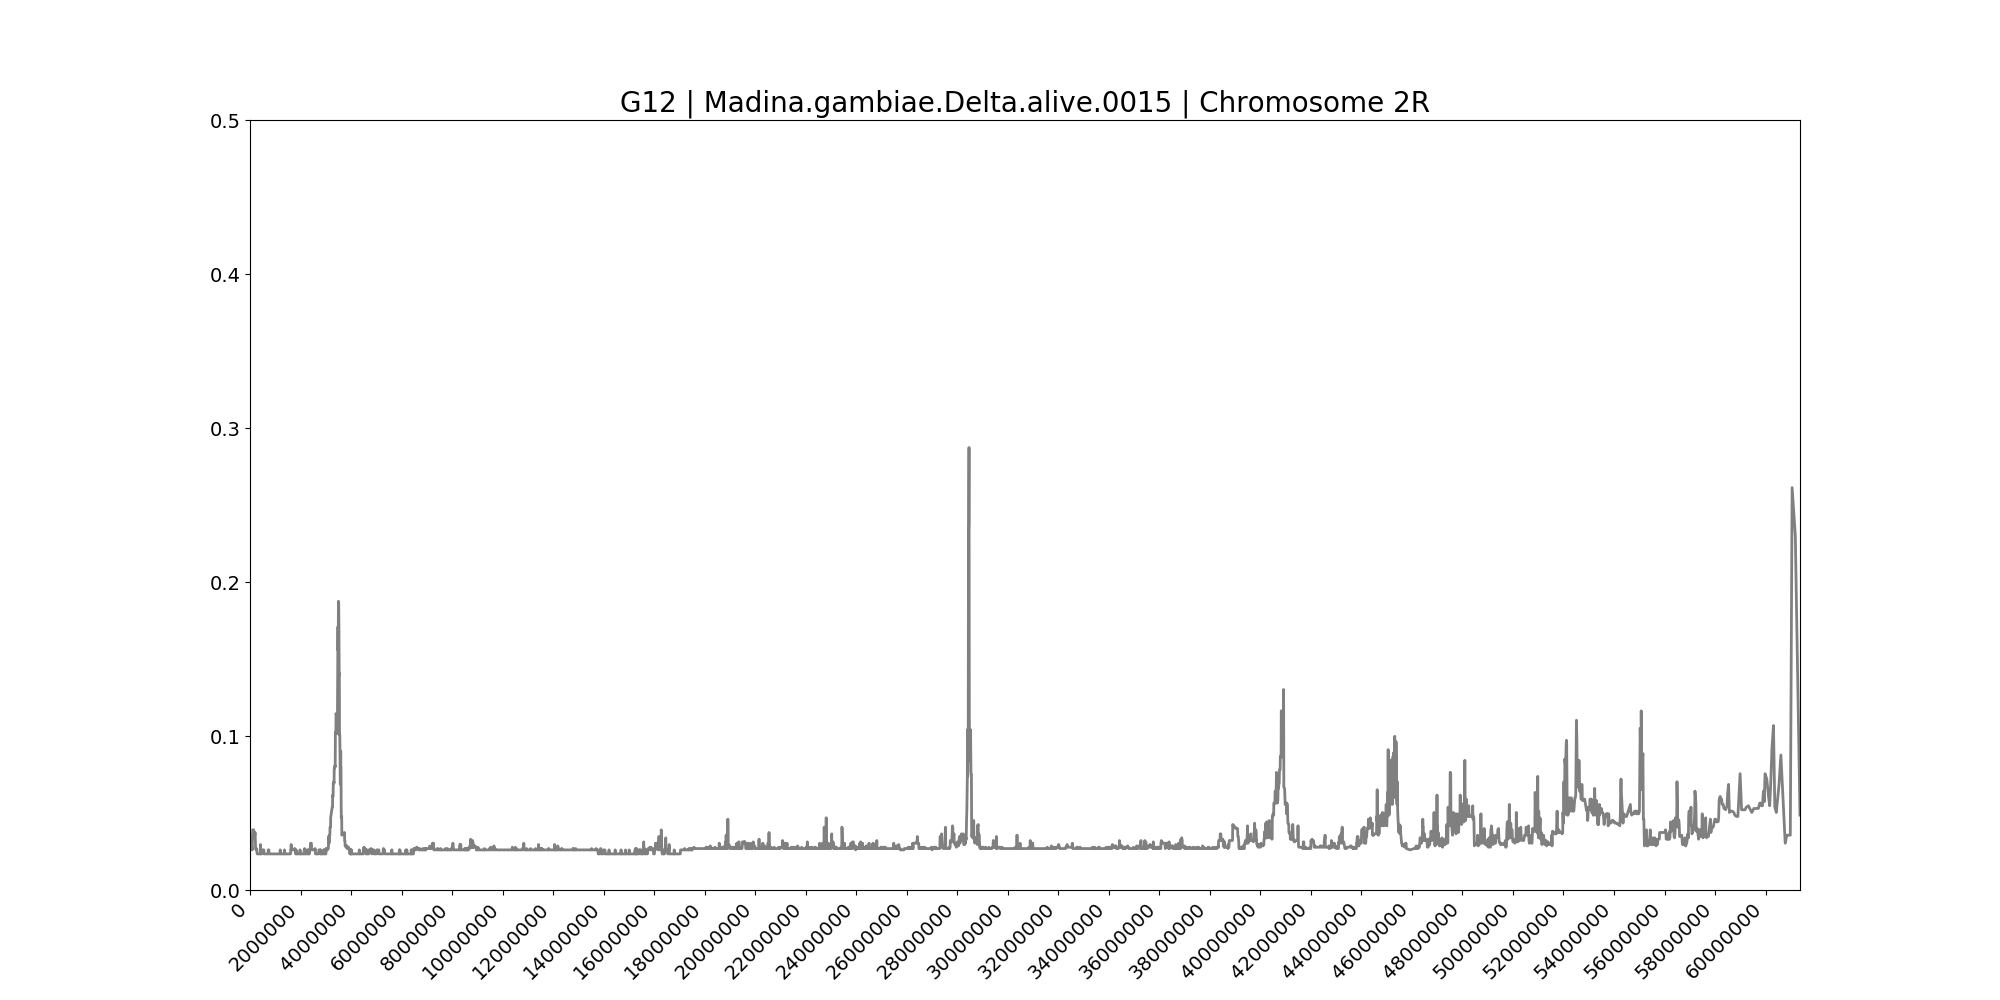

Values plotted in this chart, from the file beside it:
midpoint	G12
31886	0.03472
55480	0.03038
86514	0.02604
105248	0.03906
125536	0.03906
145561	0.03906
163268	0.03472
181832	0.03472
202071	0.03733
222340	0.02691
241826	0.02604
257572	0.02691
271074	0.02604
281839	0.02344
292760	0.02344
300990	0.02344
311104	0.02344
322008	0.02344
347492	0.02344
356912	0.02344
370330	0.02344
380908	0.02344
390146	0.02344
398088	0.02344
407038	0.02344
413992	0.02951
421550	0.02344
431428	0.02344
440526	0.02344
450885	0.02344
461360	0.02344
468498	0.02344
475922	0.02604
484362	0.02604
491818	0.02604
499118	0.02604
505838	0.02604
514126	0.02604
521189	0.02604
528357	0.02604
535035	0.02604
541140	0.02604
548244	0.02604
554937	0.02344
563403	0.02344
571050	0.02344
579754	0.02344
587371	0.02344
593999	0.02344
600636	0.02344
606226	0.02344
612762	0.02344
619885	0.02344
625956	0.02344
633014	0.02344
641042	0.02344
651038	0.02344
660459	0.02344
668062	0.02344
676298	0.02344
... 7,678 more rows
